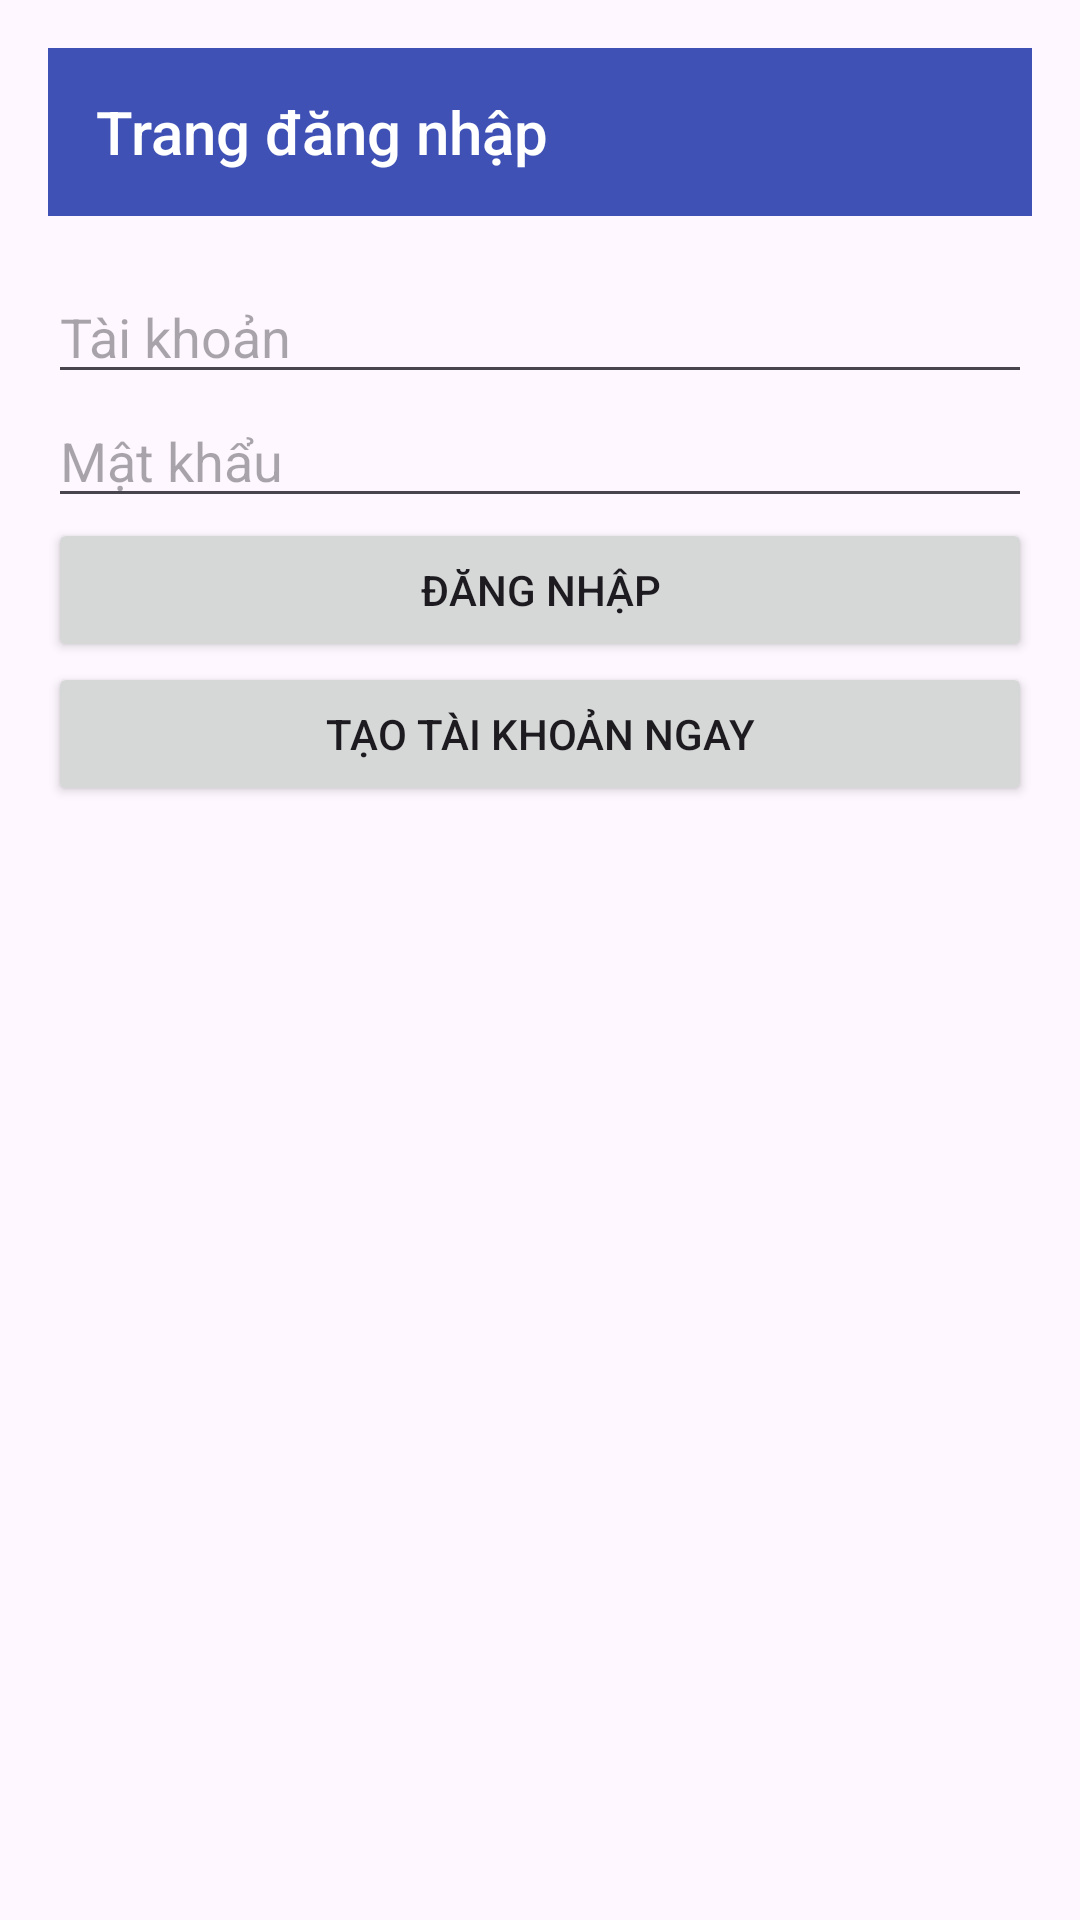

Write the Android layout XML for this screen, with the resource values it uses.
<!-- AndroidManifest.xml: application theme Theme.NHBDoAn -->
<!-- res/layout/activity_main.xml -->
<?xml version="1.0" encoding="utf-8"?>
<LinearLayout xmlns:android="http://schemas.android.com/apk/res/android"
    xmlns:tools="http://schemas.android.com/tools"
    android:layout_width="match_parent"
    android:layout_height="match_parent"
    android:orientation="vertical"
    android:padding="16dp">

    <LinearLayout
        android:layout_width="match_parent"
        android:layout_height="56dp"
        android:background="#3F51B5"
        android:gravity="center_vertical"
        android:layout_marginBottom="18dp"
        android:paddingStart="16dp"
        android:paddingEnd="16dp"
        android:orientation="horizontal">

        <TextView
            android:id="@+id/titleTextView"
            android:layout_width="wrap_content"
            android:layout_height="wrap_content"
            android:text="Trang đăng nhập"
            android:textSize="20sp"
            android:textColor="#FFFFFF"
            android:fontFamily="sans-serif-medium" />
    </LinearLayout>

    <EditText
        android:id="@+id/username"
        android:layout_width="match_parent"
        android:layout_height="wrap_content"
        android:hint="Tài khoản"
        android:inputType="text"
        tools:text="admin" />

    <EditText
        android:id="@+id/password"
        android:layout_width="match_parent"
        android:layout_height="wrap_content"
        android:hint="Mật khẩu"
        android:inputType="textPassword"
        tools:text="123" />

    <Button
        android:id="@+id/loginButton"
        android:layout_width="match_parent"
        android:layout_height="wrap_content"
        android:text="Đăng nhập" />

    <Button
        android:id="@+id/registerLink"
        android:layout_width="match_parent"
        android:layout_height="wrap_content"
        android:text="Tạo tài khoản ngay" />

</LinearLayout>
<!-- resources referenced by this layout -->
<resources>
  <style name="Theme.NHBDoAn" parent="Base.Theme.NHBDoAn" />
  <style name="Base.Theme.NHBDoAn" parent="Theme.Material3.DayNight.NoActionBar">
          
          
      </style>
</resources>
